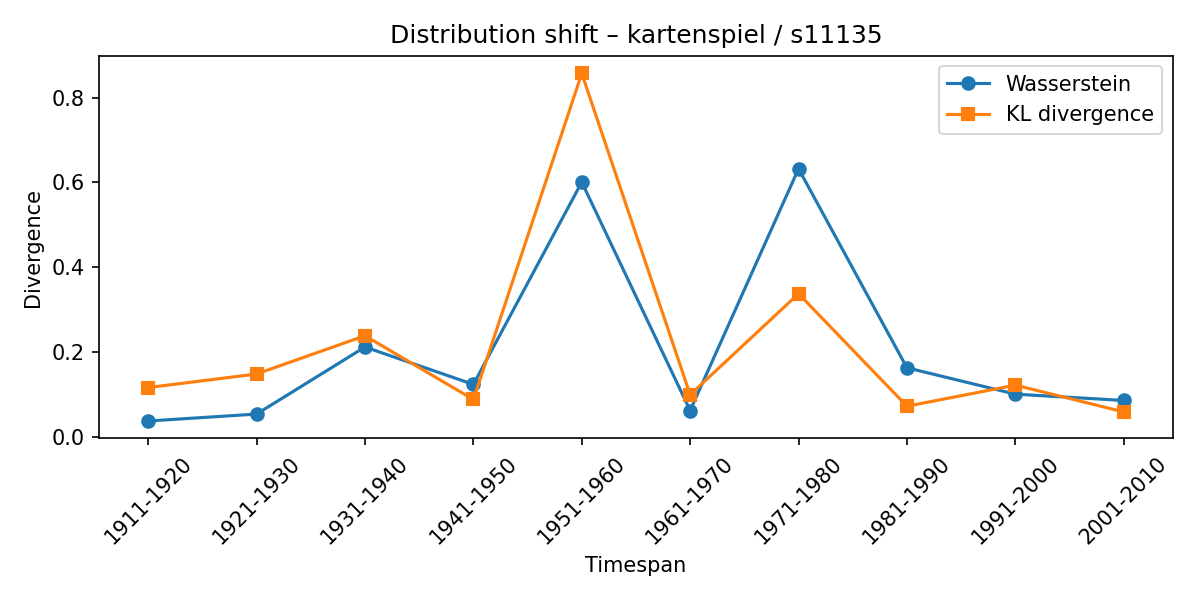

Data behind this chart, as committed beside it:
synset, lexeme, from_timespan, to_timespan, wasserstein, kl_divergence
s11135, kartenspiel, 1901-1910, 1911-1920, 0.03666, 0.1156
s11135, kartenspiel, 1911-1920, 1921-1930, 0.05304, 0.1477
s11135, kartenspiel, 1921-1930, 1931-1940, 0.2114, 0.2381
s11135, kartenspiel, 1931-1940, 1941-1950, 0.123, 0.08749
s11135, kartenspiel, 1941-1950, 1951-1960, 0.6009, 0.8577
s11135, kartenspiel, 1951-1960, 1961-1970, 0.06142, 0.09873
s11135, kartenspiel, 1961-1970, 1971-1980, 0.6325, 0.3373
s11135, kartenspiel, 1971-1980, 1981-1990, 0.1624, 0.07158
s11135, kartenspiel, 1981-1990, 1991-2000, 0.1001, 0.1214
s11135, kartenspiel, 1991-2000, 2001-2010, 0.08514, 0.05819
